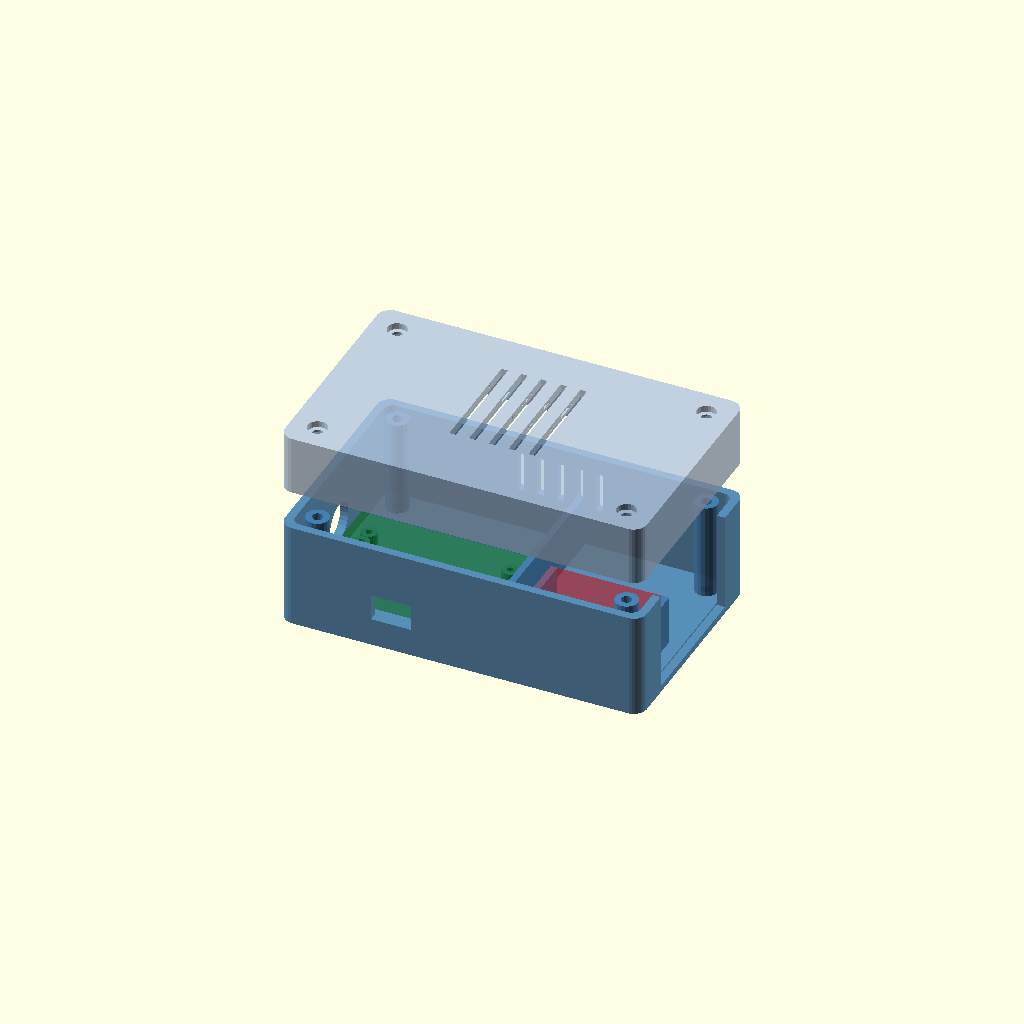
Cell 1 — every parameter at its default value.
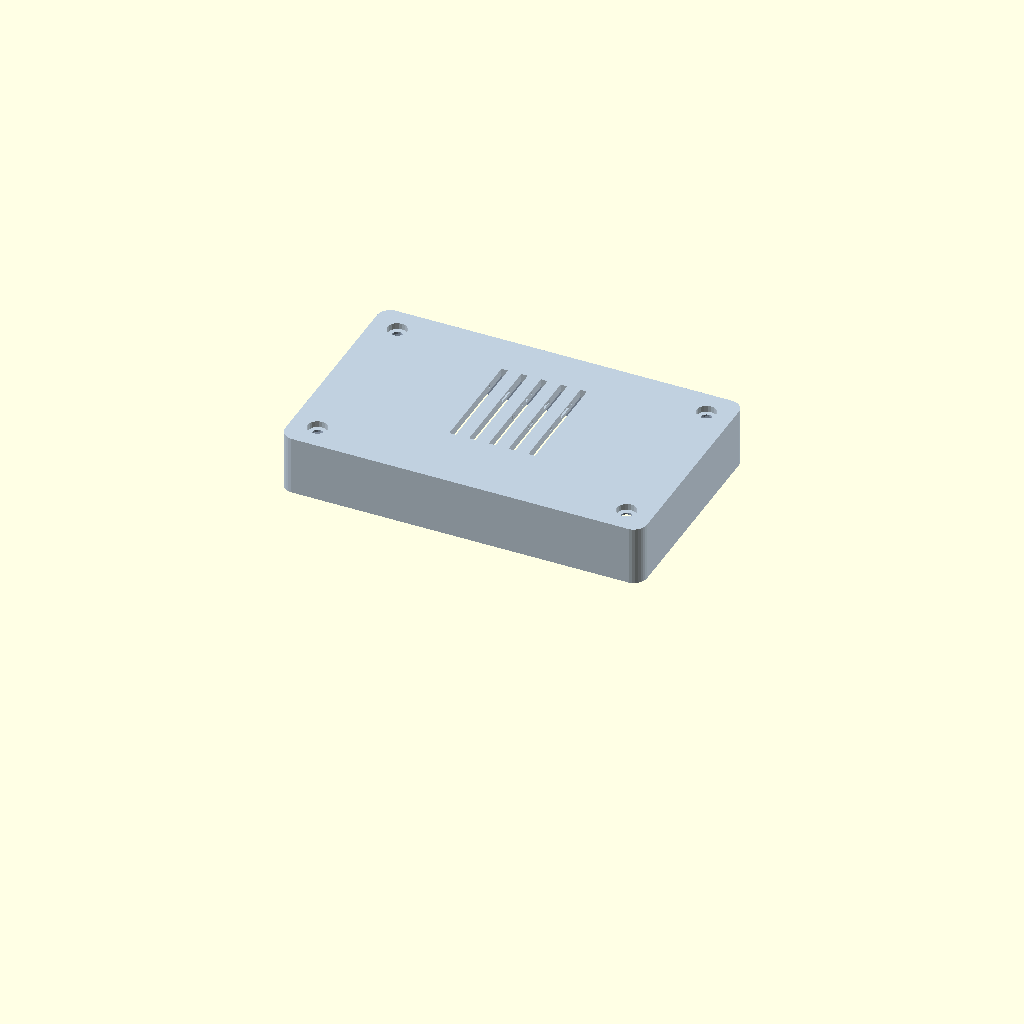
Cell 2: the same model with show_bottom = false.
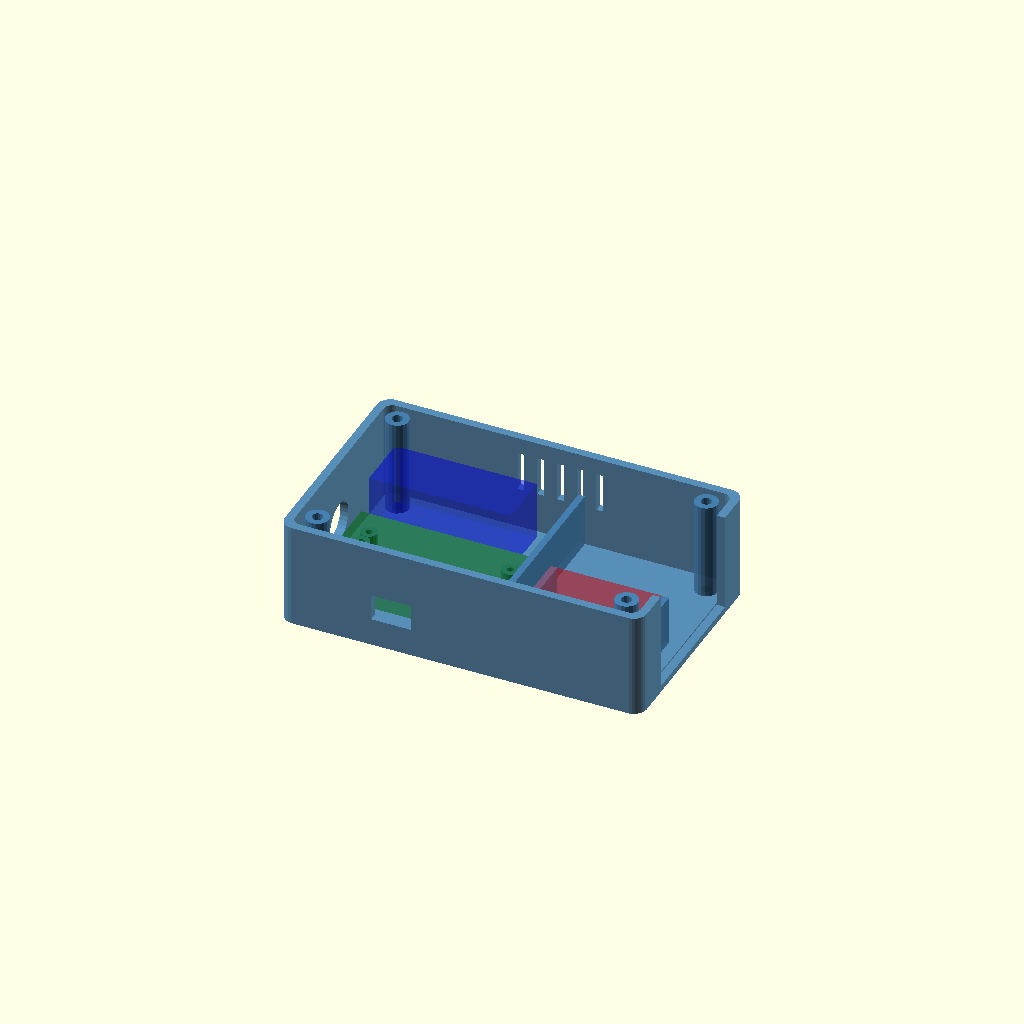
Cell 3: the same model with show_top = false.
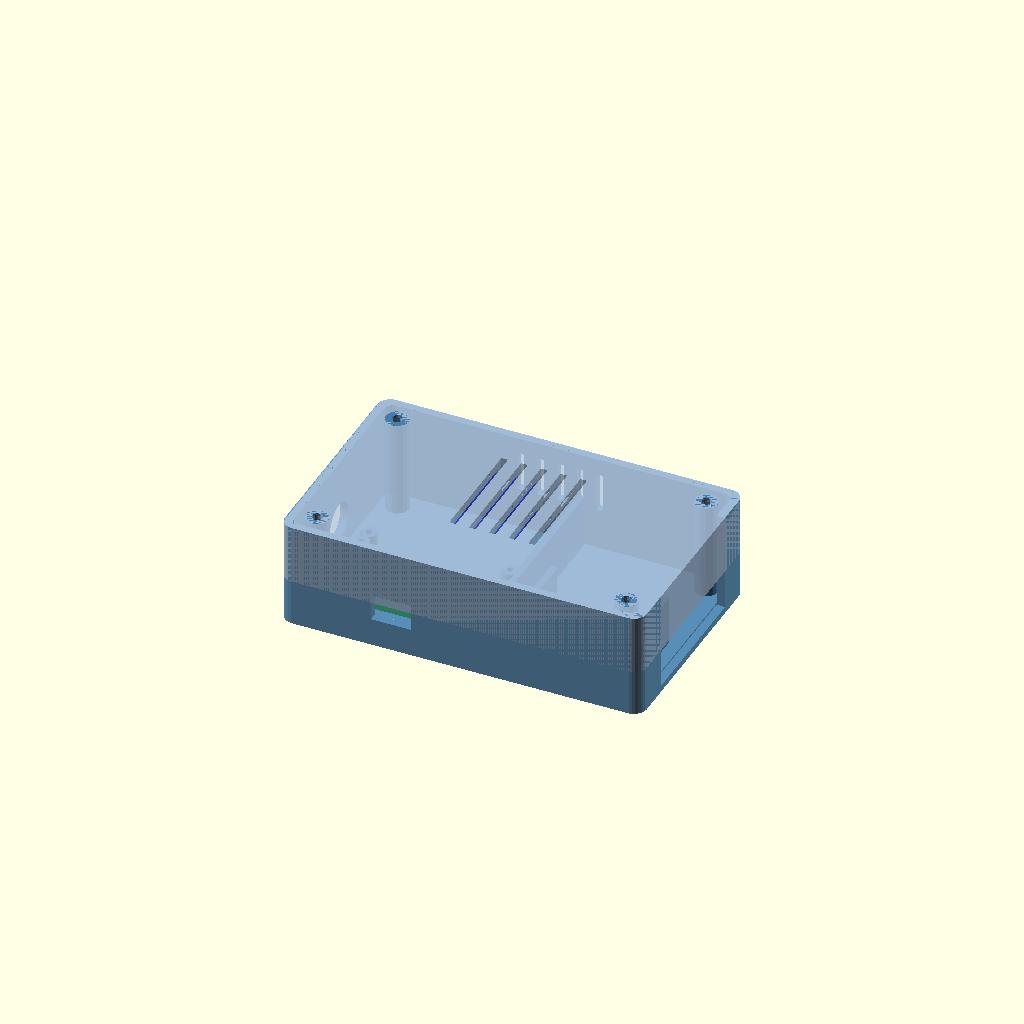
Cell 4 — exploded_view set to false, the other parameters unchanged.
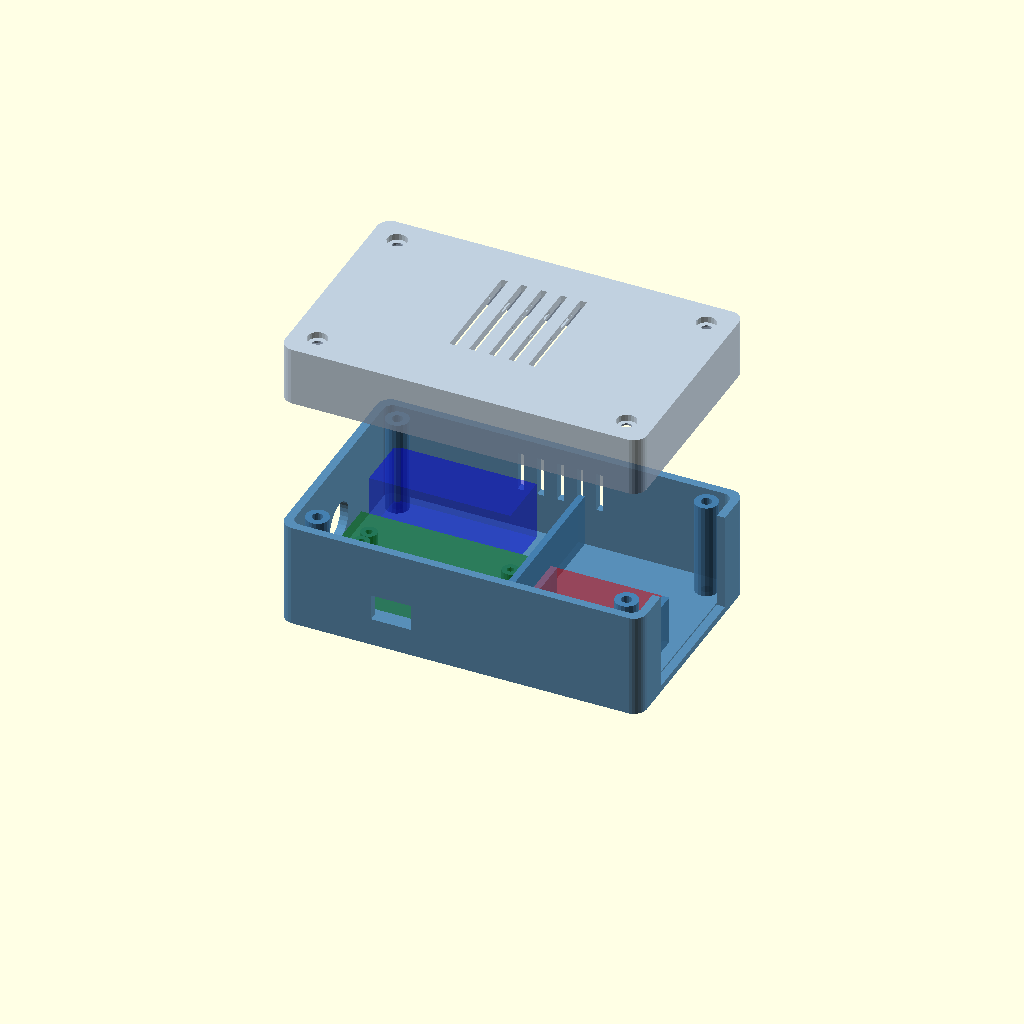
Cell 5: the same model with explode_distance = 60.
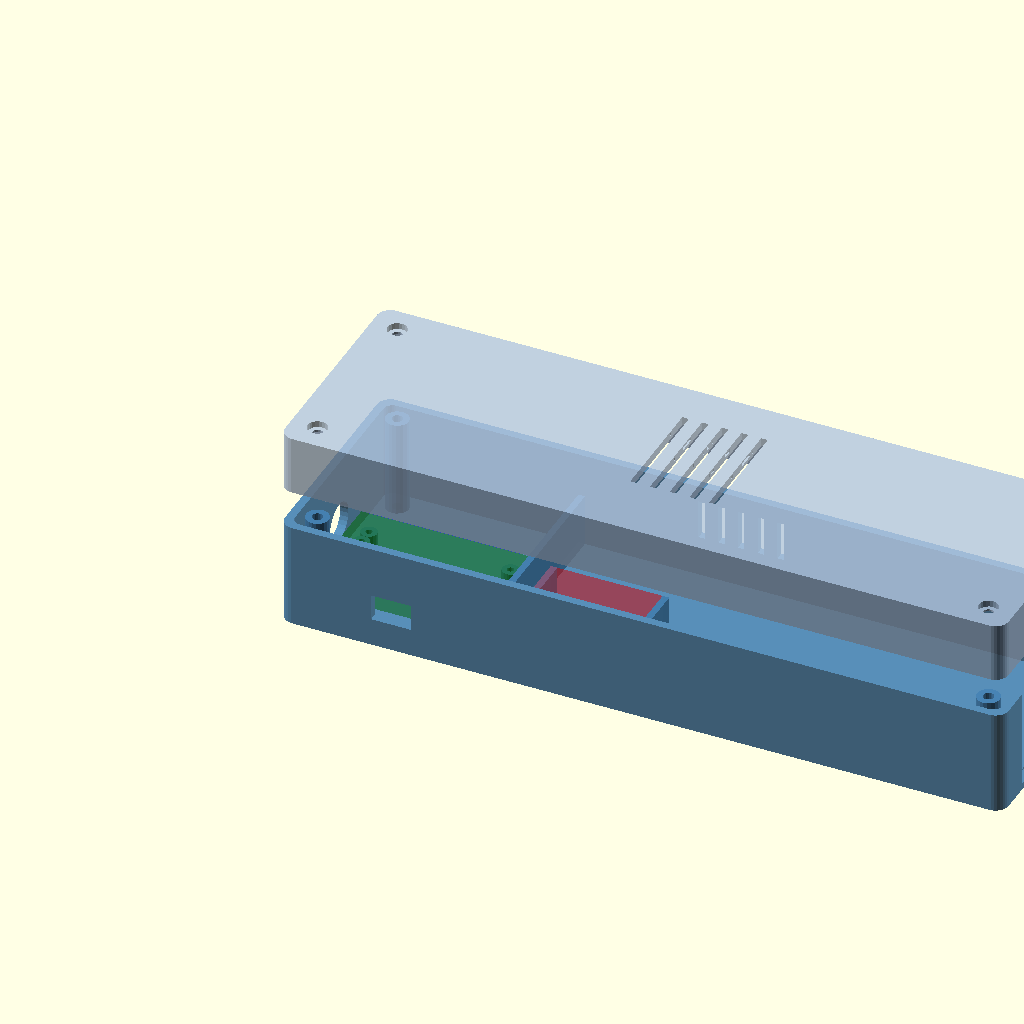
Cell 6: box_length = 220 (everything else at default).
One fixed orthographic camera (rotation 55°, 0°, 25°; colour scheme Cornfield) for every cell.
OpenSCAD source file enclosure/amirswitch-enclosure.scad:
/*
 * AmirSwitch - Smart Plug Enclosure
 * Parametric 3D-printable enclosure for ESP32 + Relay + HLK-PM01
 *
 * Print Settings:
 *   Material: PETG (preferred) or PLA
 *   Layer height: 0.2mm
 *   Infill: 30%
 *   Walls: 3 perimeters
 *   Supports: None needed
 *
 * To export STL:
 *   1. Open this file in OpenSCAD
 *   2. Press F5 to preview
 *   3. Press F6 to render
 *   4. File → Export as STL
 *   5. Export bottom and top separately by commenting/uncommenting
 *       the show_top / show_bottom variables below
 */

// ============================================================
// DISPLAY CONTROL — Toggle which part to show/export
// ============================================================
show_bottom = true;
show_top = true;
exploded_view = true;  // Set false for assembled view
explode_distance = 30; // mm gap in exploded view

// ============================================================
// ENCLOSURE DIMENSIONS
// ============================================================
// Outer box
box_length = 110;   // mm (X)
box_width = 68;     // mm (Y)
box_height = 50;    // mm (Z) — total height (bottom + top)
wall = 2.5;         // mm wall thickness
bottom_height = 32; // mm — height of bottom part
top_height = box_height - bottom_height;

// Corner radius
corner_r = 4;

// ============================================================
// COMPONENT DIMENSIONS (approximate, measure yours!)
// ============================================================
// ESP32 DevKit V1 (30-pin)
esp_length = 51;
esp_width = 28;
esp_height = 10;    // with pins
esp_x = 6;          // offset from inner left wall
esp_y = 5;          // offset from inner front wall

// Relay module (1-channel with optocoupler)
relay_length = 43;
relay_width = 17;
relay_height = 18;
relay_x = 6;
relay_y = 38;

// HLK-PM01 power supply
hlk_length = 34;
hlk_width = 20;
hlk_height = 15;
hlk_x = 65;
hlk_y = 10;

// ============================================================
// CUTOUT DIMENSIONS
// ============================================================
// Input power cord hole (left side)
cord_hole_dia = 12;
cord_hole_z = 12;   // center height from bottom

// Output socket cutout (right side) — Type H panel mount
socket_cutout_w = 42;
socket_cutout_h = 42;

// USB access (front side, for ESP32 programming)
usb_cutout_w = 12;
usb_cutout_h = 8;
usb_cutout_z = 6;

// Ventilation slots
vent_slot_w = 2;
vent_slot_h = 12;
vent_slot_spacing = 6;
vent_count = 5;

// ============================================================
// SCREW MOUNTS
// ============================================================
screw_dia = 3.2;     // M3 screw clearance
screw_head_dia = 6;
screw_post_dia = 7;
screw_post_height = bottom_height - wall;

// Screw positions (from outer corners)
screw_inset = 8;

// ============================================================
// STANDOFFS for components
// ============================================================
standoff_dia = 5;
standoff_height = 4;
standoff_hole_dia = 2; // for M2 screws

// ============================================================
// MODULES
// ============================================================

// Rounded rectangle
module rounded_rect(l, w, h, r) {
    hull() {
        translate([r, r, 0]) cylinder(h=h, r=r, $fn=30);
        translate([l-r, r, 0]) cylinder(h=h, r=r, $fn=30);
        translate([r, w-r, 0]) cylinder(h=h, r=r, $fn=30);
        translate([l-r, w-r, 0]) cylinder(h=h, r=r, $fn=30);
    }
}

// Screw post
module screw_post(h, outer_d, inner_d) {
    difference() {
        cylinder(h=h, d=outer_d, $fn=20);
        translate([0, 0, -0.1])
            cylinder(h=h+0.2, d=inner_d, $fn=20);
    }
}

// Component standoff
module standoff(h, outer_d, hole_d) {
    difference() {
        cylinder(h=h, d=outer_d, $fn=20);
        translate([0, 0, -0.1])
            cylinder(h=h+0.2, d=hole_d, $fn=20);
    }
}

// Ventilation slots
module vent_slots(count, slot_w, slot_h, spacing, wall_t) {
    for (i = [0:count-1]) {
        translate([i * spacing, 0, 0])
            cube([slot_w, wall_t + 0.2, slot_h]);
    }
}

// ============================================================
// BOTTOM HALF
// ============================================================
module bottom() {
    difference() {
        // Outer shell
        rounded_rect(box_length, box_width, bottom_height, corner_r);

        // Hollow inside
        translate([wall, wall, wall])
            rounded_rect(box_length - 2*wall, box_width - 2*wall,
                         bottom_height, corner_r - wall/2);

        // === CUTOUTS ===

        // Input power cord hole (left side)
        translate([-0.1, box_width/2, cord_hole_z])
            rotate([0, 90, 0])
                cylinder(d=cord_hole_dia, h=wall+0.2, $fn=30);

        // Output socket cutout (right side)
        translate([box_length - wall - 0.1,
                   (box_width - socket_cutout_w) / 2,
                   2])
            cube([wall + 0.2, socket_cutout_w, socket_cutout_h]);

        // USB access cutout (front side)
        translate([esp_x + wall + (esp_length - usb_cutout_w) / 2,
                   -0.1,
                   usb_cutout_z + wall])
            cube([usb_cutout_w, wall + 0.2, usb_cutout_h]);

        // Ventilation slots (back side)
        total_vent_width = vent_count * vent_slot_w + (vent_count - 1) * (vent_slot_spacing - vent_slot_w);
        translate([(box_length - total_vent_width) / 2,
                   box_width - wall - 0.1,
                   bottom_height - vent_slot_h - 5])
            vent_slots(vent_count, vent_slot_w, vent_slot_h, vent_slot_spacing, wall);

        // Ventilation slots (top of bottom, for heat from HLK-PM01)
        // (These will be on the inner floor near the HLK module)

        // Screw holes through bottom corners
        translate([screw_inset, screw_inset, -0.1])
            cylinder(d=screw_dia, h=wall+0.2, $fn=20);
        translate([box_length-screw_inset, screw_inset, -0.1])
            cylinder(d=screw_dia, h=wall+0.2, $fn=20);
        translate([screw_inset, box_width-screw_inset, -0.1])
            cylinder(d=screw_dia, h=wall+0.2, $fn=20);
        translate([box_length-screw_inset, box_width-screw_inset, -0.1])
            cylinder(d=screw_dia, h=wall+0.2, $fn=20);
    }

    // === INTERNAL FEATURES ===

    // Screw posts (4 corners)
    translate([screw_inset, screw_inset, wall])
        screw_post(screw_post_height, screw_post_dia, screw_dia);
    translate([box_length-screw_inset, screw_inset, wall])
        screw_post(screw_post_height, screw_post_dia, screw_dia);
    translate([screw_inset, box_width-screw_inset, wall])
        screw_post(screw_post_height, screw_post_dia, screw_dia);
    translate([box_length-screw_inset, box_width-screw_inset, wall])
        screw_post(screw_post_height, screw_post_dia, screw_dia);

    // ESP32 standoffs (4 corners of ESP32 footprint)
    translate([wall + esp_x, wall + esp_y, wall])
        standoff(standoff_height, standoff_dia, standoff_hole_dia);
    translate([wall + esp_x + esp_length, wall + esp_y, wall])
        standoff(standoff_height, standoff_dia, standoff_hole_dia);
    translate([wall + esp_x, wall + esp_y + esp_width, wall])
        standoff(standoff_height, standoff_dia, standoff_hole_dia);
    translate([wall + esp_x + esp_length, wall + esp_y + esp_width, wall])
        standoff(standoff_height, standoff_dia, standoff_hole_dia);

    // Relay standoffs (2 mounting holes)
    translate([wall + relay_x, wall + relay_y, wall])
        standoff(standoff_height, standoff_dia, standoff_hole_dia);
    translate([wall + relay_x + relay_length, wall + relay_y, wall])
        standoff(standoff_height, standoff_dia, standoff_hole_dia);

    // HLK-PM01 retaining walls (3 sides, friction fit)
    translate([wall + hlk_x, wall + hlk_y, wall])
        cube([2, hlk_width, hlk_height]);
    translate([wall + hlk_x + hlk_length, wall + hlk_y, wall])
        cube([2, hlk_width, hlk_height]);
    translate([wall + hlk_x, wall + hlk_y, wall])
        cube([hlk_length, 2, hlk_height]);

    // Divider wall between mains side (HLK/relay) and ESP32
    // This adds safety by separating high voltage from low voltage
    translate([wall + 58, wall, wall])
        cube([2, box_width - 2*wall, bottom_height * 0.5]);
}

// ============================================================
// TOP HALF (LID)
// ============================================================
module top() {
    lip = 1.5;  // inner lip for alignment
    lip_h = 3;

    difference() {
        union() {
            // Outer shell
            rounded_rect(box_length, box_width, top_height, corner_r);

            // Inner lip for alignment (fits inside bottom)
            translate([wall + 0.3, wall + 0.3, top_height - 0.1])
                rounded_rect(box_length - 2*wall - 0.6,
                             box_width - 2*wall - 0.6,
                             lip_h, corner_r - wall/2);
        }

        // Hollow inside
        translate([wall, wall, wall])
            rounded_rect(box_length - 2*wall, box_width - 2*wall,
                         top_height + lip_h, corner_r - wall/2);

        // Screw holes
        translate([screw_inset, screw_inset, -0.1])
            cylinder(d=screw_dia, h=top_height + 0.2, $fn=20);
        translate([box_length-screw_inset, screw_inset, -0.1])
            cylinder(d=screw_dia, h=top_height + 0.2, $fn=20);
        translate([screw_inset, box_width-screw_inset, -0.1])
            cylinder(d=screw_dia, h=top_height + 0.2, $fn=20);
        translate([box_length-screw_inset, box_width-screw_inset, -0.1])
            cylinder(d=screw_dia, h=top_height + 0.2, $fn=20);

        // Screw head countersink
        translate([screw_inset, screw_inset, -0.1])
            cylinder(d=screw_head_dia, h=2, $fn=20);
        translate([box_length-screw_inset, screw_inset, -0.1])
            cylinder(d=screw_head_dia, h=2, $fn=20);
        translate([screw_inset, box_width-screw_inset, -0.1])
            cylinder(d=screw_head_dia, h=2, $fn=20);
        translate([box_length-screw_inset, box_width-screw_inset, -0.1])
            cylinder(d=screw_head_dia, h=2, $fn=20);

        // Top ventilation slots
        total_vent_width = vent_count * vent_slot_w + (vent_count - 1) * (vent_slot_spacing - vent_slot_w);
        translate([(box_length - total_vent_width) / 2,
                   (box_width - total_vent_width) / 2,
                   -0.1])
            for (i = [0:vent_count-1]) {
                translate([i * vent_slot_spacing, 0, 0])
                    cube([vent_slot_w, box_width/2, wall + 0.2]);
            }

        // Label text (debossed)
        translate([box_length/2, box_width/2 + 12, 0.5])
            linear_extrude(1)
                text("AmirSwitch", size=7, halign="center", valign="center",
                     font="Liberation Sans:style=Bold");

        translate([box_length/2, box_width/2 + 2, 0.5])
            linear_extrude(1)
                text("Smart Plug v1.0", size=4, halign="center", valign="center",
                     font="Liberation Sans");
    }
}

// ============================================================
// ASSEMBLY
// ============================================================
if (show_bottom) {
    color("SteelBlue", 0.9)
        bottom();
}

if (show_top) {
    tz = exploded_view ? bottom_height + explode_distance : bottom_height;
    color("LightSteelBlue", 0.8)
        translate([0, 0, tz])
            mirror([0, 0, 1])
                top();
}

// ============================================================
// COMPONENT GHOSTS (for visualization only)
// ============================================================
if (show_bottom) {
    // ESP32 ghost
    color("green", 0.3)
        translate([wall + esp_x, wall + esp_y, wall + standoff_height])
            cube([esp_length, esp_width, esp_height]);

    // Relay ghost
    color("blue", 0.3)
        translate([wall + relay_x, wall + relay_y, wall + standoff_height])
            cube([relay_length, relay_width, relay_height]);

    // HLK-PM01 ghost
    color("red", 0.3)
        translate([wall + hlk_x, wall + hlk_y, wall])
            cube([hlk_length, hlk_width, hlk_height]);
}
Customizer parameters (derived from the source; name, type, default, range or options):
show_bottom: bool, default true
show_top: bool, default true
exploded_view: bool, default true
explode_distance: number, default 30
box_length: number, default 110
box_width: number, default 68
box_height: number, default 50
wall: number, default 2.5
bottom_height: number, default 32
corner_r: number, default 4
esp_length: number, default 51
esp_width: number, default 28
esp_height: number, default 10
esp_x: number, default 6
esp_y: number, default 5
relay_length: number, default 43
relay_width: number, default 17
relay_height: number, default 18
relay_x: number, default 6
relay_y: number, default 38
hlk_length: number, default 34
hlk_width: number, default 20
hlk_height: number, default 15
hlk_x: number, default 65
hlk_y: number, default 10
cord_hole_dia: number, default 12
cord_hole_z: number, default 12
socket_cutout_w: number, default 42
socket_cutout_h: number, default 42
usb_cutout_w: number, default 12
usb_cutout_h: number, default 8
usb_cutout_z: number, default 6
vent_slot_w: number, default 2
vent_slot_h: number, default 12
vent_slot_spacing: number, default 6
vent_count: number, default 5
screw_dia: number, default 3.2
screw_head_dia: number, default 6
screw_post_dia: number, default 7
screw_inset: number, default 8
standoff_dia: number, default 5
standoff_height: number, default 4
standoff_hole_dia: number, default 2
